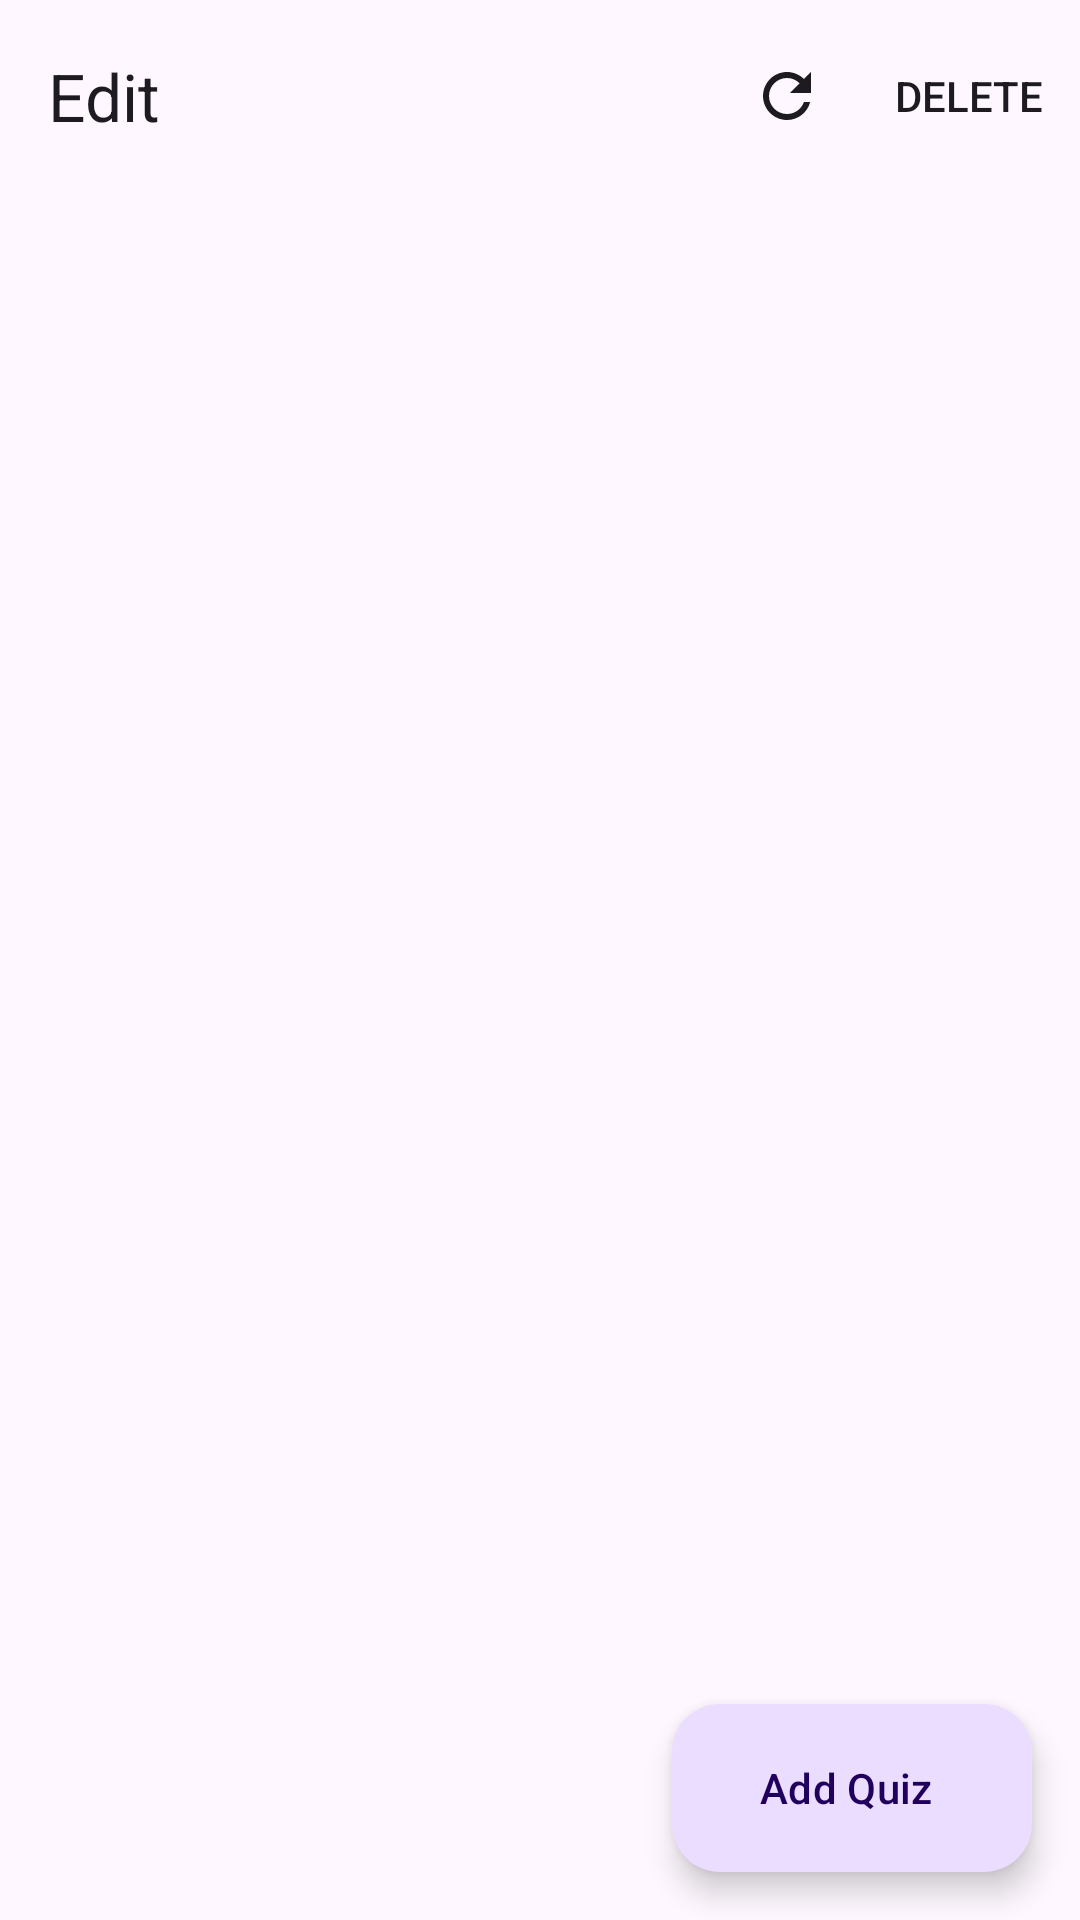

This screen was rendered from an Android layout file. Write that file and the resources it references.
<!-- AndroidManifest.xml: application theme Theme.QuizApp -->
<!-- res/layout/fragment_edit.xml -->
<?xml version="1.0" encoding="utf-8"?>
<androidx.constraintlayout.widget.ConstraintLayout xmlns:android="http://schemas.android.com/apk/res/android"
    xmlns:app="http://schemas.android.com/apk/res-auto"
    xmlns:tools="http://schemas.android.com/tools"
    android:layout_width="match_parent"
    android:layout_height="match_parent"
    tools:context=".ui.main.fragment.EditFragment">

    <LinearLayout
        android:id="@+id/emptyScreen"
        android:layout_width="match_parent"
        android:layout_height="0dp"
        android:fitsSystemWindows="true"
        android:gravity="center"
        android:orientation="vertical"
        android:visibility="gone"
        app:layout_constraintBottom_toBottomOf="parent"
        app:layout_constraintStart_toStartOf="parent"
        app:layout_constraintTop_toTopOf="parent">

        <TextView
            android:id="@+id/emptyMessage"
            android:layout_width="wrap_content"
            android:layout_height="wrap_content"
            android:layout_margin="24dp"
            android:gravity="center"
            android:text="@string/empty_message_edit"
            android:textAppearance="@style/TextAppearance.Material3.BodyMedium"
            android:textColor="?attr/colorOnSurfaceVariant" />
    </LinearLayout>

    <androidx.coordinatorlayout.widget.CoordinatorLayout
        android:layout_width="match_parent"
        android:layout_height="0dp"
        app:layout_constraintBottom_toTopOf="@id/guideline"
        app:layout_constraintStart_toStartOf="parent"
        app:layout_constraintTop_toTopOf="parent">

        <com.google.android.material.appbar.AppBarLayout
            android:layout_width="match_parent"
            android:layout_height="wrap_content"
            android:fitsSystemWindows="true">

            <com.google.android.material.appbar.MaterialToolbar
                android:id="@+id/appBar"
                android:layout_width="match_parent"
                android:layout_height="?attr/actionBarSize"
                app:layout_scrollFlags="scroll|exitUntilCollapsed|snap"
                app:menu="@menu/edit_appbar_menu_variant"
                app:title="@string/edit" />
        </com.google.android.material.appbar.AppBarLayout>

        <androidx.recyclerview.widget.RecyclerView
            android:id="@+id/recyclerView"
            android:layout_width="match_parent"
            android:layout_height="match_parent"
            app:layout_behavior="@string/appbar_scrolling_view_behavior"
            tools:listitem="@layout/card_row_item" />
    </androidx.coordinatorlayout.widget.CoordinatorLayout>

    <com.google.android.material.floatingactionbutton.ExtendedFloatingActionButton
        android:id="@+id/addButton"
        android:layout_width="wrap_content"
        android:layout_height="wrap_content"
        android:layout_marginEnd="16dp"
        android:layout_marginBottom="16dp"
        android:text="@string/add_quiz"
        app:icon="@drawable/ic_add"
        app:layout_constraintBottom_toBottomOf="parent"
        app:layout_constraintEnd_toEndOf="parent" />

    <androidx.constraintlayout.widget.Guideline
        android:id="@+id/guideline"
        android:layout_width="wrap_content"
        android:layout_height="wrap_content"
        android:orientation="horizontal"
        app:layout_constraintGuide_end="0dp" />

    <androidx.constraintlayout.widget.ConstraintLayout
        android:id="@+id/bottomBar"
        android:layout_width="match_parent"
        android:layout_height="0dp"
        android:background="?attr/colorSurfaceContainer"
        android:visibility="gone"
        app:layout_constraintBottom_toBottomOf="parent"
        app:layout_constraintStart_toStartOf="parent"
        app:layout_constraintTop_toTopOf="@+id/guideline">

        <androidx.constraintlayout.widget.Guideline
            android:id="@+id/guidelineVertical"
            android:layout_width="wrap_content"
            android:layout_height="wrap_content"
            android:orientation="vertical"
            app:layout_constraintGuide_percent="0.5" />

        <Button
            android:id="@+id/deleteButton"
            android:layout_width="0dp"
            android:layout_height="wrap_content"
            android:layout_marginStart="8dp"
            android:layout_marginEnd="16dp"
            android:backgroundTint="?attr/colorError"
            android:text="@string/delete"
            android:textColor="?attr/colorOnError"
            app:layout_constraintBottom_toBottomOf="parent"
            app:layout_constraintEnd_toEndOf="parent"
            app:layout_constraintStart_toStartOf="@+id/guidelineVertical"
            app:layout_constraintTop_toTopOf="parent" />

        <Button
            android:id="@+id/cancelButton"
            style="@style/Widget.Material3.Button.OutlinedButton"
            android:layout_width="0dp"
            android:layout_height="wrap_content"
            android:layout_marginStart="16dp"
            android:layout_marginEnd="8dp"
            android:text="@string/cancel"
            app:layout_constraintBottom_toBottomOf="parent"
            app:layout_constraintEnd_toStartOf="@+id/guidelineVertical"
            app:layout_constraintStart_toStartOf="parent"
            app:layout_constraintTop_toTopOf="parent" />
    </androidx.constraintlayout.widget.ConstraintLayout>

    <LinearLayout
        android:id="@+id/loadingScreen"
        android:layout_width="match_parent"
        android:layout_height="0dp"
        android:elevation="6dp"
        android:fitsSystemWindows="true"
        android:gravity="center"
        android:orientation="vertical"
        android:visibility="gone"
        app:layout_constraintBottom_toBottomOf="parent"
        app:layout_constraintStart_toStartOf="parent"
        app:layout_constraintTop_toTopOf="parent">

        <com.google.android.material.progressindicator.CircularProgressIndicator
            android:layout_width="wrap_content"
            android:layout_height="wrap_content"
            android:indeterminate="true" />
    </LinearLayout>
</androidx.constraintlayout.widget.ConstraintLayout>
<!-- res/layout/card_row_item.xml (included above) -->
<?xml version="1.0" encoding="utf-8"?>
<com.google.android.material.card.MaterialCardView xmlns:android="http://schemas.android.com/apk/res/android"
    xmlns:app="http://schemas.android.com/apk/res-auto"
    xmlns:tools="http://schemas.android.com/tools"
    android:id="@+id/card"
    style="?attr/materialCardViewFilledStyle"
    android:layout_width="match_parent"
    android:layout_height="wrap_content"
    android:layout_margin="8dp">

    <LinearLayout
        android:layout_width="match_parent"
        android:layout_height="wrap_content"
        android:orientation="vertical">

        <LinearLayout
            android:id="@+id/checkboxBar"
            android:layout_width="match_parent"
            android:layout_height="wrap_content"
            android:background="?attr/colorOutlineVariant"
            android:orientation="vertical"
            android:visibility="gone">

            <CheckBox
                android:id="@+id/checkbox"
                android:layout_width="wrap_content"
                android:layout_height="wrap_content"
                android:layout_gravity="end" />
        </LinearLayout>

        <ImageView
            android:id="@+id/media"
            android:layout_width="match_parent"
            android:layout_height="194dp"
            android:importantForAccessibility="no"
            android:scaleType="centerCrop"
            app:srcCompat="@drawable/fill_background"
            tools:ignore="ImageContrastCheck" />

        <LinearLayout
            android:layout_width="match_parent"
            android:layout_height="wrap_content"
            android:orientation="vertical"
            android:padding="16dp">

            <TextView
                android:id="@+id/title"
                android:layout_width="match_parent"
                android:layout_height="wrap_content"
                android:ellipsize="end"
                android:text="@string/title"
                android:textAppearance="?attr/textAppearanceTitleMedium" />

            <TextView
                android:id="@+id/supportingText"
                android:layout_width="match_parent"
                android:layout_height="wrap_content"
                android:layout_marginTop="8dp"
                android:ellipsize="end"
                android:maxLines="2"
                android:text="@string/content_description"
                android:textAppearance="?attr/textAppearanceBodyMedium"
                android:textColor="?android:attr/textColorSecondary" />

        </LinearLayout>

        <LinearLayout
            android:id="@+id/buttonBar"
            android:layout_width="match_parent"
            android:layout_height="wrap_content"
            android:layout_margin="8dp"
            android:orientation="vertical">

            <com.google.android.material.button.MaterialButton
                android:id="@+id/selectButton"
                android:layout_width="wrap_content"
                android:layout_height="wrap_content"
                android:layout_gravity="end"
                android:text="@string/select" />

            <com.google.android.material.button.MaterialButton
                android:id="@+id/borderlessSelectButton"
                style="?attr/borderlessButtonStyle"
                android:layout_width="wrap_content"
                android:layout_height="wrap_content"
                android:layout_gravity="end"
                android:text="@string/select"
                android:visibility="gone" />

            <com.google.android.material.button.MaterialButton
                android:id="@+id/editButton"
                style="?attr/borderlessButtonStyle"
                android:layout_width="wrap_content"
                android:layout_height="wrap_content"
                android:layout_gravity="start"
                android:text="@string/edit"
                android:visibility="gone" />
        </LinearLayout>

    </LinearLayout>

</com.google.android.material.card.MaterialCardView>
<!-- resources referenced by this layout -->
<resources>
  <!-- drawable fill_background (drawable) -->
  <?xml version="1.0" encoding="utf-8"?>
  <shape xmlns:android="http://schemas.android.com/apk/res/android">
      <solid android:color="?attr/colorPrimaryInverse" />
  </shape>
  <string name="add_quiz">Add Quiz</string>
  <string name="cancel">Cancel</string>
  <string name="content_description">Content description</string>
  <string name="delete">Delete</string>
  <string name="edit">Edit</string>
  <string name="empty_message_edit">There is no quiz added yet, press the Add Quiz button to add a new one.</string>
  <string name="select">Select</string>
  <string name="title">Title</string>
  <style name="Theme.QuizApp" parent="Base.Theme.QuizApp" />
  <style name="Base.Theme.QuizApp" parent="Theme.Material3.Light.NoActionBar">
          <item name="android:statusBarColor">?attr/colorSurface</item>
          <item name="android:windowLightStatusBar">true</item>
          <item name="android:navigationBarColor">?attr/colorSurface</item>
          <item name="android:windowLightNavigationBar">true</item>
      </style>
</resources>
